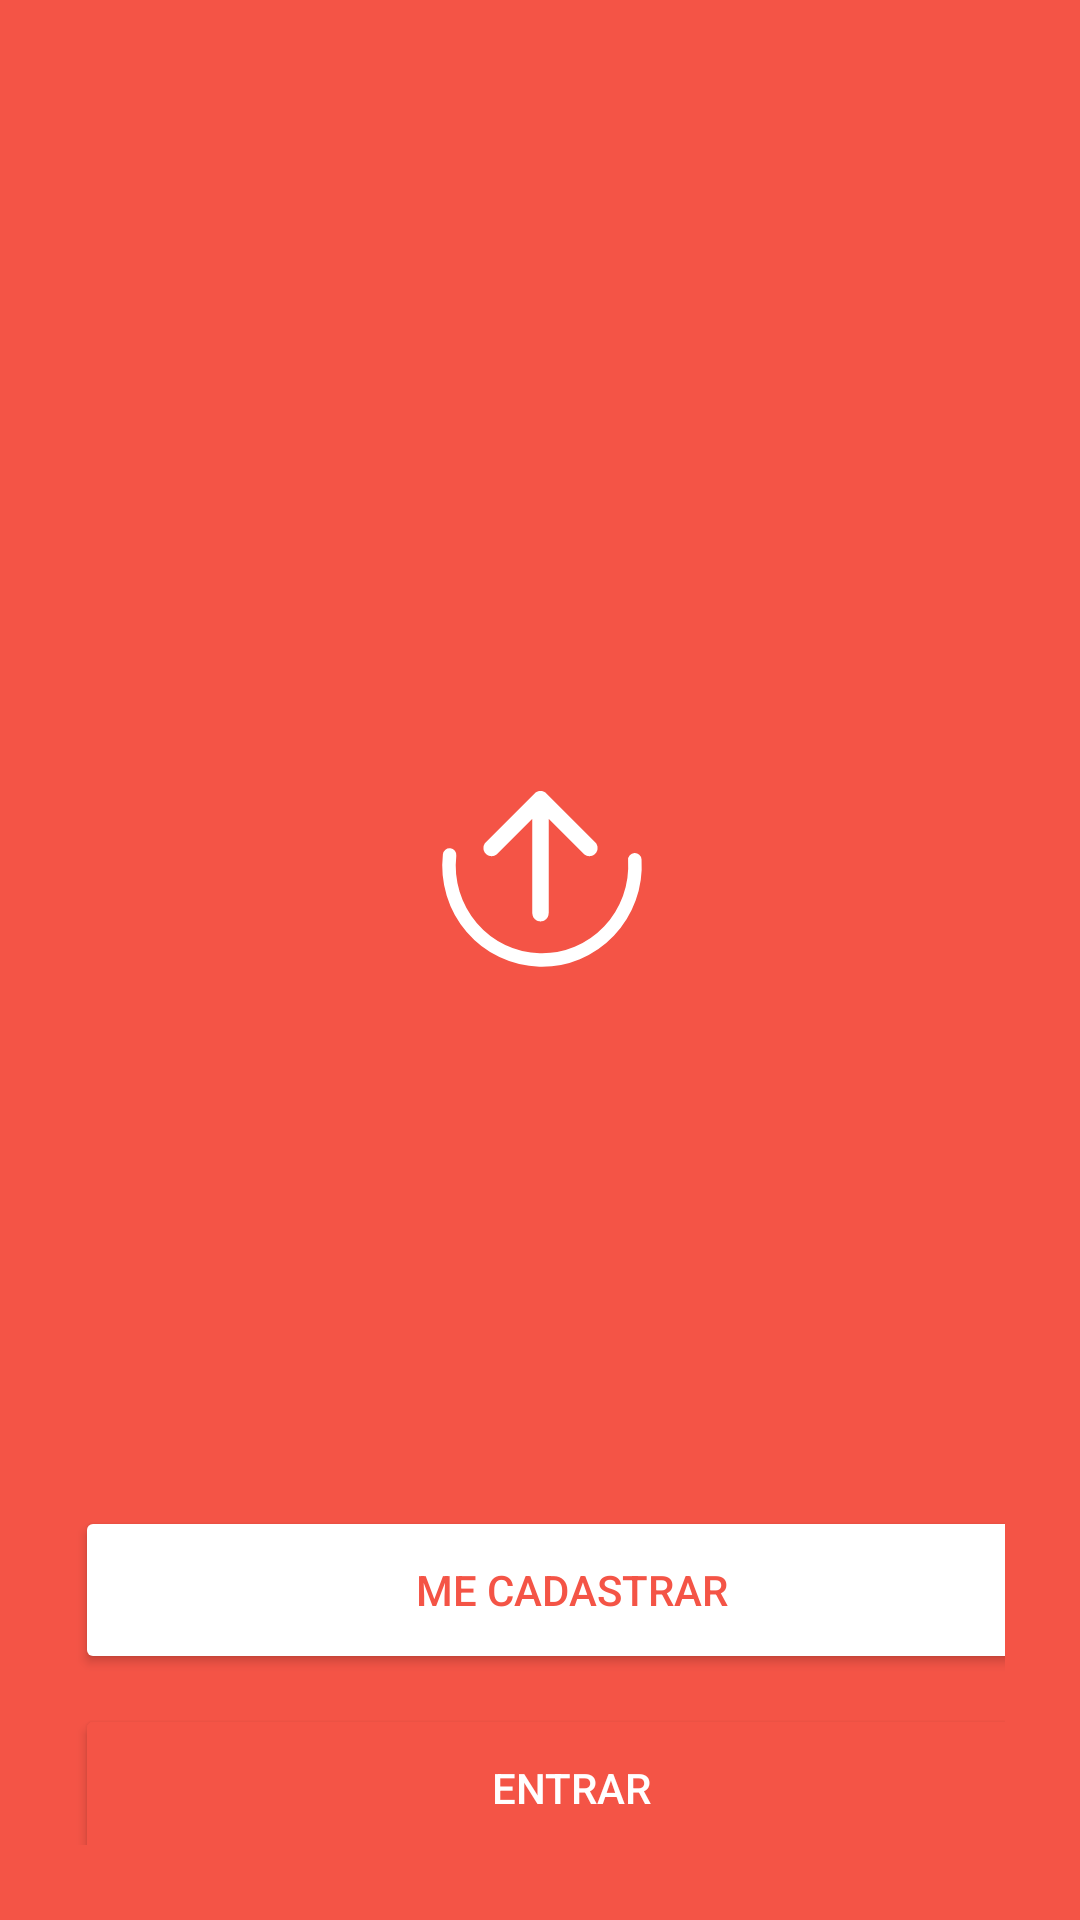

Android layout source for this screen:
<!-- AndroidManifest.xml: application theme Theme.Topsegurosbrasilmobile -->
<!-- res/layout/activity_main.xml -->
<?xml version="1.0" encoding="utf-8"?>
<LinearLayout xmlns:android="http://schemas.android.com/apk/res/android"
    xmlns:app="http://schemas.android.com/apk/res-auto"
    xmlns:tools="http://schemas.android.com/tools"
    android:layout_width="match_parent"
    android:layout_height="match_parent"
    android:background="#F45446"
    android:orientation="vertical"
    android:padding="25dp"
    tools:context=".MainActivity">

    <view
        android:id="@+id/view2"
        class="androidx.appcompat.widget.ActionMenuView"
        android:layout_width="match_parent"
        android:layout_height="220dp" />

    <ImageView
        android:id="@+id/imageView"
        android:layout_width="match_parent"
        android:layout_height="wrap_content"
        app:srcCompat="@drawable/logo_svg" />

    <view
        android:id="@+id/view"
        class="androidx.appcompat.widget.ActionMenuView"
        android:layout_width="match_parent"
        android:layout_height="170dp" />

    <Button
        android:id="@+id/me_cadastrar"
        android:layout_width="331dp"
        android:layout_height="56dp"
        android:backgroundTint="#FFFFFF"
        android:insetTop="0dp"
        android:insetBottom="0dp"
        android:text="ME CADASTRAR"
        android:textColor="#F45446"
        app:iconPadding="0dp" />

    <view
        android:id="@+id/view3"
        class="androidx.appcompat.widget.ActionMenuView"
        android:layout_width="match_parent"
        android:layout_height="10dp" />

    <Button
        android:id="@+id/entrar"
        android:layout_width="331dp"
        android:layout_height="56dp"
        android:backgroundTint="#F45446"
        android:insetTop="0dp"
        android:insetBottom="0dp"
        android:text="ENTRAR"
        android:textColor="#FFFFFF" />

</LinearLayout>
<!-- resources referenced by this layout -->
<resources>
  <!-- drawable logo_svg (drawable) -->
  <vector xmlns:android="http://schemas.android.com/apk/res/android"
      android:width="87dp"
      android:height="87dp"
      android:viewportWidth="87"
      android:viewportHeight="87">
    <path
        android:pathData="M43.5,62.143C42.779,62.143 42.087,61.856 41.577,61.347C41.068,60.837 40.781,60.145 40.781,59.424L40.781,27.925L29.112,39.599C28.86,39.852 28.559,40.052 28.229,40.189C27.899,40.326 27.545,40.396 27.188,40.396C26.83,40.396 26.476,40.326 26.146,40.189C25.816,40.052 25.515,39.852 25.263,39.599C25.01,39.346 24.809,39.046 24.673,38.716C24.536,38.386 24.465,38.032 24.465,37.674C24.465,37.317 24.536,36.963 24.673,36.632C24.809,36.302 25.01,36.002 25.263,35.749L41.575,19.437C41.828,19.184 42.128,18.983 42.458,18.846C42.788,18.708 43.142,18.638 43.5,18.638C43.858,18.638 44.212,18.708 44.542,18.846C44.872,18.983 45.172,19.184 45.425,19.437L61.737,35.749C61.99,36.002 62.191,36.302 62.327,36.632C62.464,36.963 62.535,37.317 62.535,37.674C62.535,38.032 62.464,38.386 62.327,38.716C62.191,39.046 61.99,39.346 61.737,39.599C61.227,40.11 60.535,40.396 59.813,40.396C59.455,40.396 59.101,40.326 58.771,40.189C58.44,40.052 58.14,39.852 57.888,39.599L46.219,27.925L46.219,59.424C46.219,60.145 45.932,60.837 45.422,61.347C44.913,61.856 44.221,62.143 43.5,62.143V62.143Z"
        android:fillColor="#ffffff"
        android:fillType="evenOdd"/>
    <path
        android:pathData="M74.94,41.61C75.207,45.963 74.579,50.324 73.095,54.417C71.61,58.509 69.302,62.244 66.317,65.383C63.332,68.523 59.736,70.998 55.756,72.652C51.777,74.306 47.502,75.102 43.203,74.99C38.904,74.878 34.675,73.859 30.784,72.001C26.894,70.141 23.428,67.482 20.606,64.191C17.785,60.9 15.669,57.05 14.394,52.886C13.119,48.721 12.712,44.333 13.2,40"
        android:strokeWidth="4.5"
        android:fillColor="#00000000"
        android:strokeColor="#ffffff"
        android:strokeLineCap="round"/>
  </vector>
  <style name="Theme.Topsegurosbrasilmobile" parent="Theme.MaterialComponents.DayNight.DarkActionBar">
          
          <item name="colorPrimary">@color/black</item>
          <item name="colorPrimaryVariant">@color/black</item> 
          <item name="colorOnPrimary">@color/black</item>
          
          <item name="colorSecondary">@color/black</item> 
          <item name="colorSecondaryVariant">@color/purple_200</item>
          <item name="colorOnSecondary">@color/purple_700</item>
          
          <item name="android:statusBarColor">?attr/colorPrimaryVariant</item>
          
      </style>
  <color name="black">#FF000000</color>
  <color name="purple_200">#FFBB86FC</color>
  <color name="purple_700">#FF3700B3</color>
</resources>
